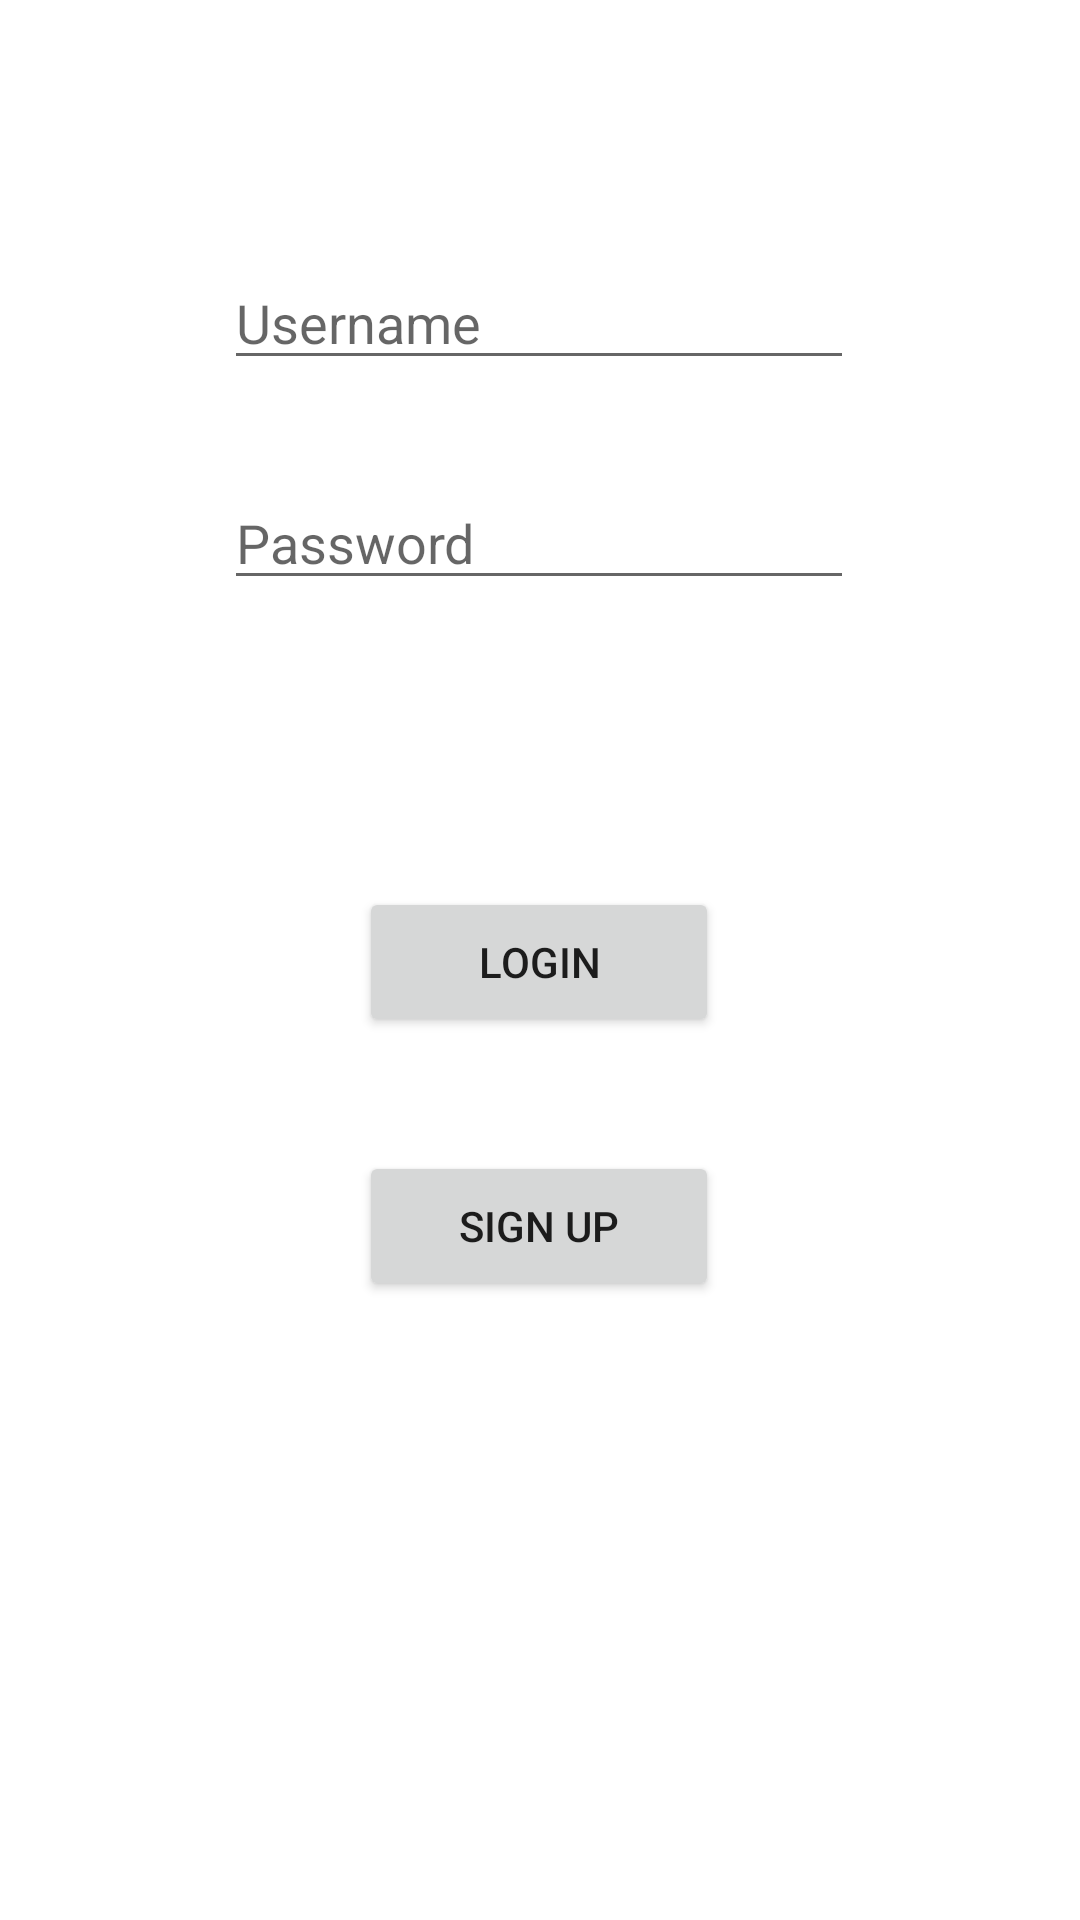

This screen was rendered from an Android layout file. Write that file and the resources it references.
<!-- AndroidManifest.xml: application theme Theme.Task101Final -->
<!-- res/layout/activity_main.xml -->
<?xml version="1.0" encoding="utf-8"?>
<androidx.constraintlayout.widget.ConstraintLayout xmlns:android="http://schemas.android.com/apk/res/android"
    xmlns:app="http://schemas.android.com/apk/res-auto"
    xmlns:tools="http://schemas.android.com/tools"
    android:layout_width="match_parent"
    android:layout_height="match_parent"
    tools:context=".MainActivity">

    <EditText
        android:id="@+id/user_email"
        android:layout_width="wrap_content"
        android:layout_height="wrap_content"
        android:layout_marginStart="100dp"
        android:layout_marginTop="185dp"
        android:layout_marginEnd="101dp"
        android:layout_marginBottom="16dp"
        android:ems="10"
        android:hint="Username"
        android:inputType="textEmailAddress"
        app:layout_constraintBottom_toTopOf="@+id/user_password"
        app:layout_constraintEnd_toEndOf="parent"
        app:layout_constraintStart_toStartOf="parent"
        app:layout_constraintTop_toTopOf="parent"
        app:layout_constraintVertical_bias="0.53" />

    <Button
        android:id="@+id/login_btn"
        android:layout_width="120dp"
        android:layout_height="50dp"
        android:layout_marginStart="145dp"
        android:layout_marginTop="101dp"
        android:layout_marginEnd="146dp"
        android:layout_marginBottom="19dp"

        android:onClick="Login"
        android:text="LOGIN"
        app:layout_constraintBottom_toTopOf="@+id/signup_btn"
        app:layout_constraintEnd_toEndOf="parent"
        app:layout_constraintStart_toStartOf="parent"
        app:layout_constraintTop_toBottomOf="@+id/user_password" />

    <Button
        android:id="@+id/signup_btn"
        android:layout_width="120dp"
        android:layout_height="50dp"
        android:layout_marginStart="145dp"
        android:layout_marginTop="19dp"
        android:layout_marginEnd="146dp"
        android:layout_marginBottom="212dp"
        android:onClick="Sign_Up"
        android:text="SIGN UP"
        app:layout_constraintBottom_toBottomOf="parent"
        app:layout_constraintEnd_toEndOf="parent"
        app:layout_constraintStart_toStartOf="parent"
        app:layout_constraintTop_toBottomOf="@+id/login_btn" />

    <EditText
        android:id="@+id/user_password"
        android:layout_width="wrap_content"
        android:layout_height="wrap_content"
        android:layout_marginStart="100dp"
        android:layout_marginTop="16dp"
        android:layout_marginEnd="101dp"
        android:layout_marginBottom="440dp"
        android:ems="10"
        android:hint="Password"
        android:inputType="textPassword"

        app:layout_constraintBottom_toBottomOf="parent"
        app:layout_constraintEnd_toEndOf="parent"
        app:layout_constraintStart_toStartOf="parent"
        app:layout_constraintTop_toBottomOf="@+id/user_email" />

</androidx.constraintlayout.widget.ConstraintLayout>
<!-- resources referenced by this layout -->
<resources>
  <style name="Theme.Task101Final" parent="Theme.MaterialComponents.DayNight.DarkActionBar">
          
          <item name="colorPrimary">@color/purple_500</item>
          <item name="colorPrimaryVariant">@color/purple_700</item>
          <item name="colorOnPrimary">@color/white</item>
          
          <item name="colorSecondary">@color/teal_200</item>
          <item name="colorSecondaryVariant">@color/teal_700</item>
          <item name="colorOnSecondary">@color/black</item>
          
          <item name="android:statusBarColor" tools:targetApi="l">?attr/colorPrimaryVariant</item>
          
      </style>
  <!-- not gathered from this repository: default colours our renderer supplied (Android Studio template values) -->
  <color name="purple_500">#FF6200EE</color>
  <color name="purple_700">#FF3700B3</color>
  <color name="teal_200">#FF03DAC5</color>
  <color name="teal_700">#FF018786</color>
  <color name="black">#FF000000</color>
  <color name="white">#FFFFFFFF</color>
</resources>
